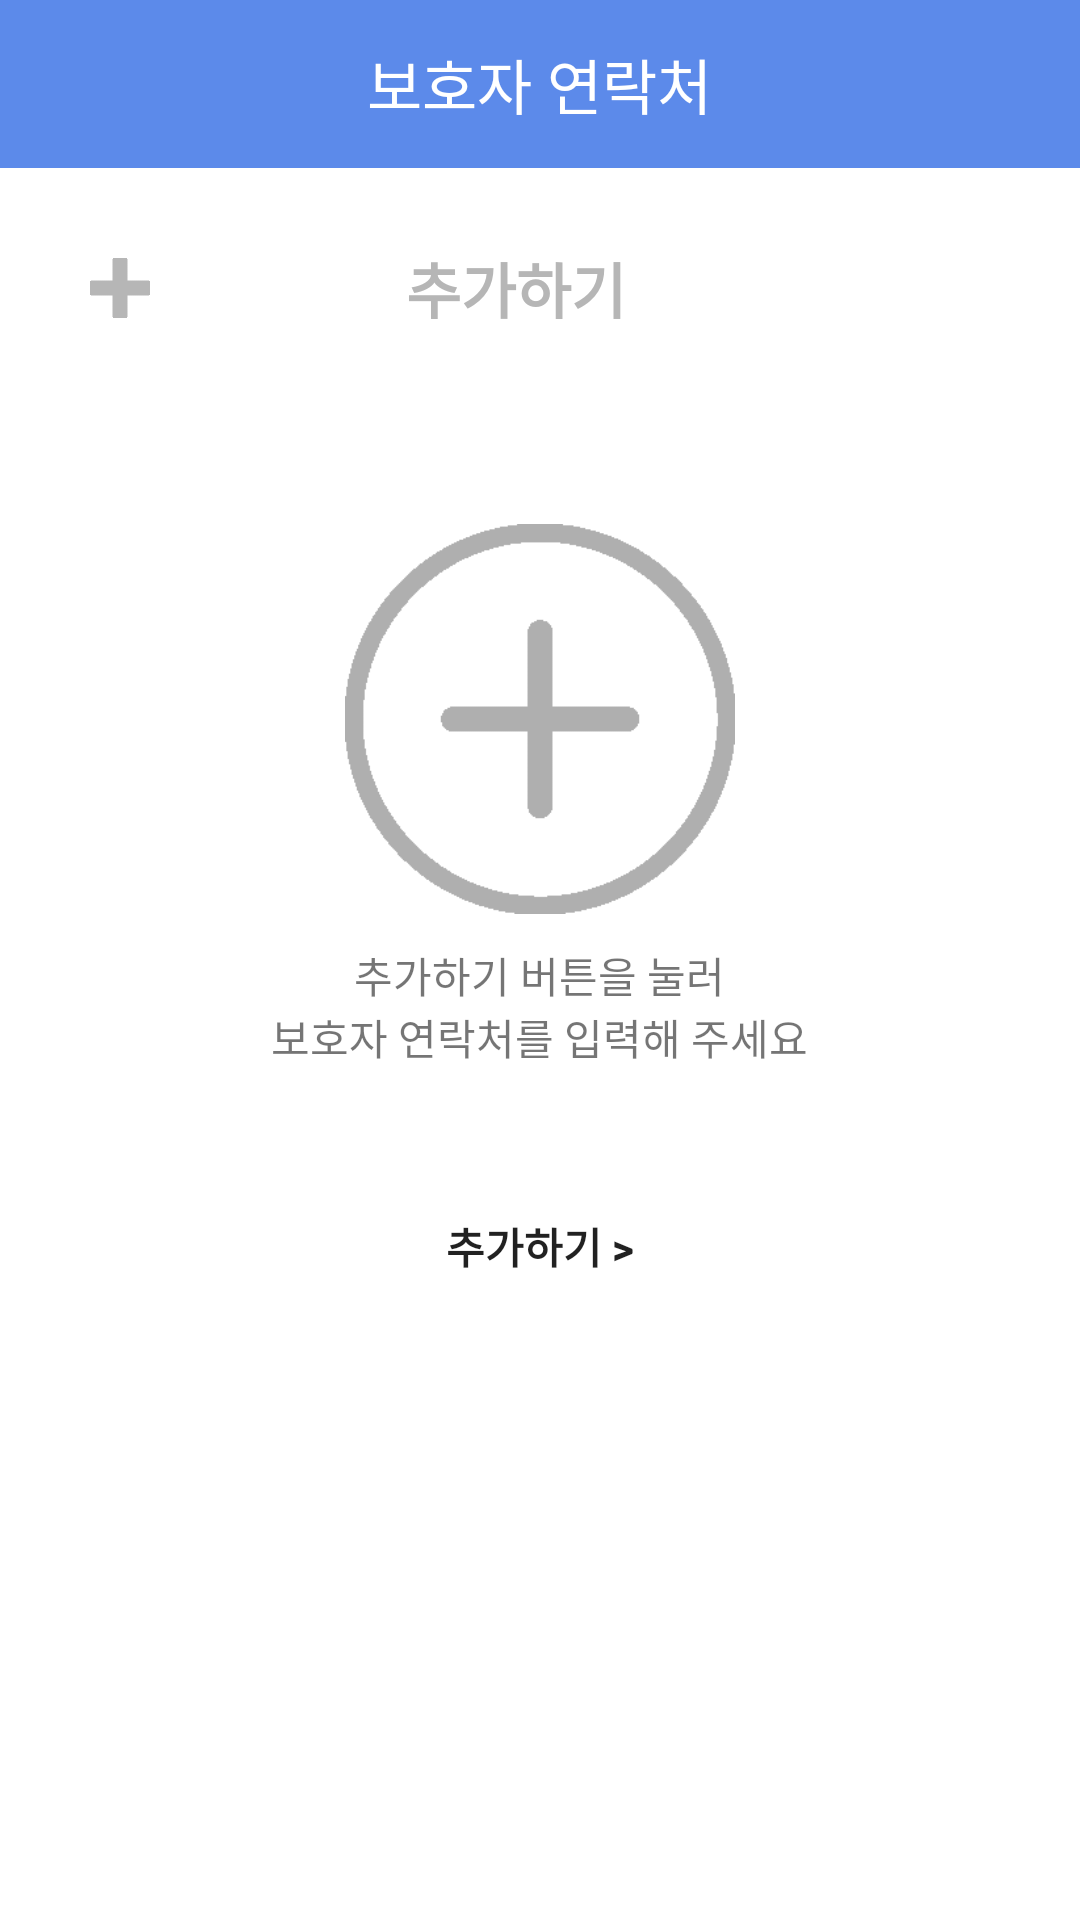

This screen was rendered from an Android layout file. Write that file and the resources it references.
<!-- AndroidManifest.xml: application theme AppTheme -->
<!-- res/layout/set_call.xml -->
<?xml version="1.0" encoding="utf-8"?>
<RelativeLayout xmlns:android="http://schemas.android.com/apk/res/android"
    android:orientation="vertical" android:layout_width="match_parent"
    android:layout_height="match_parent"
    android:background="#ffffff">
    <RelativeLayout
        android:id="@+id/set_call_title_layout"
        android:layout_width="fill_parent"
        android:background="#5c8aea"
        android:layout_height="56dp">
        <TextView android:text="보호자 연락처"
            android:textSize="20dp"
            android:textColor="#ffffff"
            android:layout_centerHorizontal="true"
            android:layout_centerVertical="true"
            android:layout_width="wrap_content"
            android:layout_height="wrap_content"
            />
        <RelativeLayout
            android:id="@+id/delete_receiver_layout"
            android:layout_width="wrap_content"
            android:layout_height="wrap_content"
            android:layout_centerVertical="true"
            android:layout_alignParentEnd="true"
            >
            <Button
                android:id="@+id/delete_receiver"
                android:layout_width="20dp"
                android:layout_height="20dp"
                android:background="@drawable/garbage_box"
                android:layout_marginRight="20dp"
                />

        </RelativeLayout>
    </RelativeLayout>

    <RelativeLayout
        android:id="@+id/receiver_list_layout"
        android:layout_width="fill_parent"
        android:layout_height="wrap_content"
        android:layout_below="@+id/set_call_title_layout"
        >
        <ListView
            android:id="@+id/receiver_list_lv"
            android:layout_width="wrap_content"
            android:layout_height="wrap_content"/>
        <RelativeLayout
            android:layout_below="@+id/receiver_list_lv"
            android:layout_width="fill_parent"
            android:layout_height="80dp"
            android:orientation="horizontal"
            android:background="#ffffff"
            >
            
            <ImageView
                android:id="@+id/home_ic"
                android:src="@drawable/addd2"
                android:layout_width="20dp"
                android:layout_height="20dp"
                android:background="#ffffff"
                android:layout_marginStart="30dp"
                android:layout_centerVertical="true"
                android:layout_alignParentStart="true"
                android:layout_marginEnd="24dp"
                />
            

            
            <Button
                android:id="@+id/not_init_add_button"
                android:text="추가하기                  "
                android:textStyle="bold"
                android:textColor="#b6b6b6"
                android:background="@drawable/transparent_button"
                android:layout_width="fill_parent"
                android:textSize="20dp"
                android:paddingStart="0dp"
                android:layout_height="80dp"
                android:layout_centerVertical="true"
                android:layout_toRightOf="@+id/home_ic"

                />
    </RelativeLayout>
    </RelativeLayout>
    
       <ImageView android:id="@+id/image"
            android:layout_width="wrap_content"
            android:layout_height="wrap_content"/>
    <RelativeLayout
        android:layout_width="fill_parent"
        android:layout_height="wrap_content"
        android:layout_centerHorizontal="true"
        android:layout_centerVertical="true"
        android:id="@+id/init_add"
        android:orientation="vertical"
        >
        <Button
            android:id="@+id/picture_receiver_button"
            android:layout_width="130dp"
            android:layout_height="130dp"
            android:layout_centerHorizontal="true"
            android:background="@drawable/init_add"
            />
        <TextView
            android:id="@+id/picture_receiver_tv1"
            android:layout_width="wrap_content"
            android:layout_height="wrap_content"
            android:text="추가하기 버튼을 눌러"
            android:layout_marginTop="10dp"
            android:layout_centerHorizontal="true"
            android:layout_below="@+id/picture_receiver_button"
            />
        <TextView
            android:id="@+id/picture_receiver_tv2"
            android:layout_width="wrap_content"
            android:layout_height="wrap_content"
            android:text="보호자 연락처를 입력해 주세요"
            android:layout_centerHorizontal="true"
            android:layout_below="@+id/picture_receiver_tv1"
            />
        <Button
            android:id="@+id/add_text_button"
            android:layout_width="100dp"
            android:layout_height="100dp"
            android:text="추가하기 >"
            android:textStyle="bold"
            android:background="@drawable/transparent_button"
            android:layout_centerHorizontal="true"
            android:layout_below="@+id/picture_receiver_tv1"
            android:layout_marginTop="30dp"
            />

    </RelativeLayout>
</RelativeLayout>
<!-- resources referenced by this layout -->
<resources>
  <!-- drawable addd2: png bitmap (drawable, 17378 bytes) -->
  <!-- drawable init_add: png bitmap (drawable, 5050 bytes) -->
  <!-- drawable transparent_button: png bitmap (drawable, 3927 bytes) -->
  <style name="AppTheme" parent="Theme.AppCompat.Light.DarkActionBar">
          
          <item name="colorPrimary">@color/colorPrimary</item>
          <item name="colorPrimaryDark">@color/colorPrimaryDark</item>
          <item name="colorAccent">@color/colorAccent</item>
      </style>
  <color name="colorPrimary">#3F51B5</color>
  <color name="colorPrimaryDark">#4a6ebb</color>
  <color name="colorAccent">#FF4081</color>
</resources>
